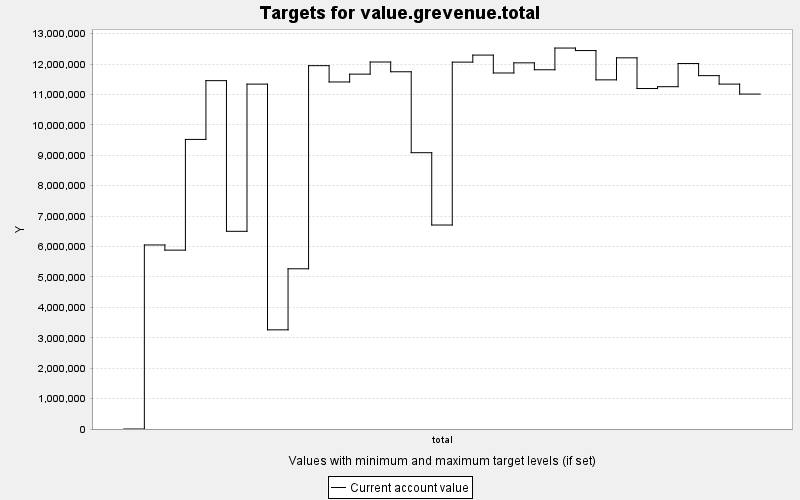

The data file committed next to this chart (first rows):
TARGET, PERIOD, YEAR, PERIODWIDTH, MINIMUM, MAXIMUM, MINWEIGHT, MAXWEIGHT, CURRENT, SUMMARY
value.grevenue.total, 0, 0, 10.0, 0.0, 10000, 1.0, 1.0, 0.0, 0.0
value.grevenue.total, 1, 10, 10.0, 0.0, 10000, 1.0, 1.0, 6051104, 0.0
value.grevenue.total, 2, 20, 10.0, 0.0, 10000, 1.0, 1.0, 5881238, 0.0
value.grevenue.total, 3, 30, 10.0, 0.0, 10000, 1.0, 1.0, 9521162, 0.0
value.grevenue.total, 4, 40, 10.0, 0.0, 10000, 1.0, 1.0, 1.1453388E7, 0.0
value.grevenue.total, 5, 50, 10.0, 0.0, 10000, 1.0, 1.0, 6499697, 0.0
value.grevenue.total, 6, 60, 10.0, 0.0, 10000, 1.0, 1.0, 1.1339737E7, 0.0
value.grevenue.total, 7, 70, 10.0, 0.0, 10000, 1.0, 1.0, 3260452, 0.0
value.grevenue.total, 8, 80, 10.0, 0.0, 10000, 1.0, 1.0, 5267726, 0.0
value.grevenue.total, 9, 90, 10.0, 0.0, 10000, 1.0, 1.0, 1.1946154E7, 0.0
value.grevenue.total, 10, 100, 10.0, 0.0, 10000, 1.0, 1.0, 1.1410261E7, 0.0
value.grevenue.total, 11, 110, 10.0, 0.0, 10000, 1.0, 1.0, 1.1667811E7, 0.0
value.grevenue.total, 12, 120, 10.0, 0.0, 10000, 1.0, 1.0, 1.206601E7, 0.0
value.grevenue.total, 13, 130, 10.0, 0.0, 10000, 1.0, 1.0, 1.1745644E7, 0.0
value.grevenue.total, 14, 140, 10.0, 0.0, 10000, 1.0, 1.0, 9084239, 0.0
value.grevenue.total, 15, 150, 10.0, 0.0, 10000, 1.0, 1.0, 6706646, 0.0
value.grevenue.total, 16, 160, 10.0, 0.0, 10000, 1.0, 1.0, 1.2062343E7, 0.0
value.grevenue.total, 17, 170, 10.0, 0.0, 10000, 1.0, 1.0, 1.229388E7, 0.0
value.grevenue.total, 18, 180, 10.0, 0.0, 10000, 1.0, 1.0, 1.170521E7, 0.0
value.grevenue.total, 19, 190, 10.0, 0.0, 10000, 1.0, 1.0, 1.203892E7, 0.0
value.grevenue.total, 20, 200, 10.0, 0.0, 10000, 1.0, 1.0, 1.1811286E7, 0.0
value.grevenue.total, 21, 210, 10.0, 0.0, 10000, 1.0, 1.0, 1.2525278E7, 0.0
value.grevenue.total, 22, 220, 10.0, 0.0, 10000, 1.0, 1.0, 1.244264E7, 0.0
value.grevenue.total, 23, 230, 10.0, 0.0, 10000, 1.0, 1.0, 1.1479687E7, 0.0
value.grevenue.total, 24, 240, 10.0, 0.0, 10000, 1.0, 1.0, 1.220377E7, 0.0
value.grevenue.total, 25, 250, 10.0, 0.0, 10000, 1.0, 1.0, 1.1194508E7, 0.0
value.grevenue.total, 26, 260, 10.0, 0.0, 10000, 1.0, 1.0, 1.1254518E7, 0.0
value.grevenue.total, 27, 270, 10.0, 0.0, 10000, 1.0, 1.0, 1.2015859E7, 0.0
value.grevenue.total, 28, 280, 10.0, 0.0, 10000, 1.0, 1.0, 1.16183E7, 0.0
value.grevenue.total, 29, 290, 10.0, 0.0, 10000, 1.0, 1.0, 1.1339884E7, 0.0
value.grevenue.total, 30, 300, 10.0, 0.0, 10000, 1.0, 1.0, 1.101178E7, 0.0
